Run: headless pygame with SDL's dummy video driver; simulated clock (each Clock.tick advances the game by its frame time, no real sleeping); random seed 0; keys injected as events and as key.get_pressed() state; mouse plan: one left click at the window centre at the start of phase 2, then a move to the lower-right quarter at the start of phase 3.
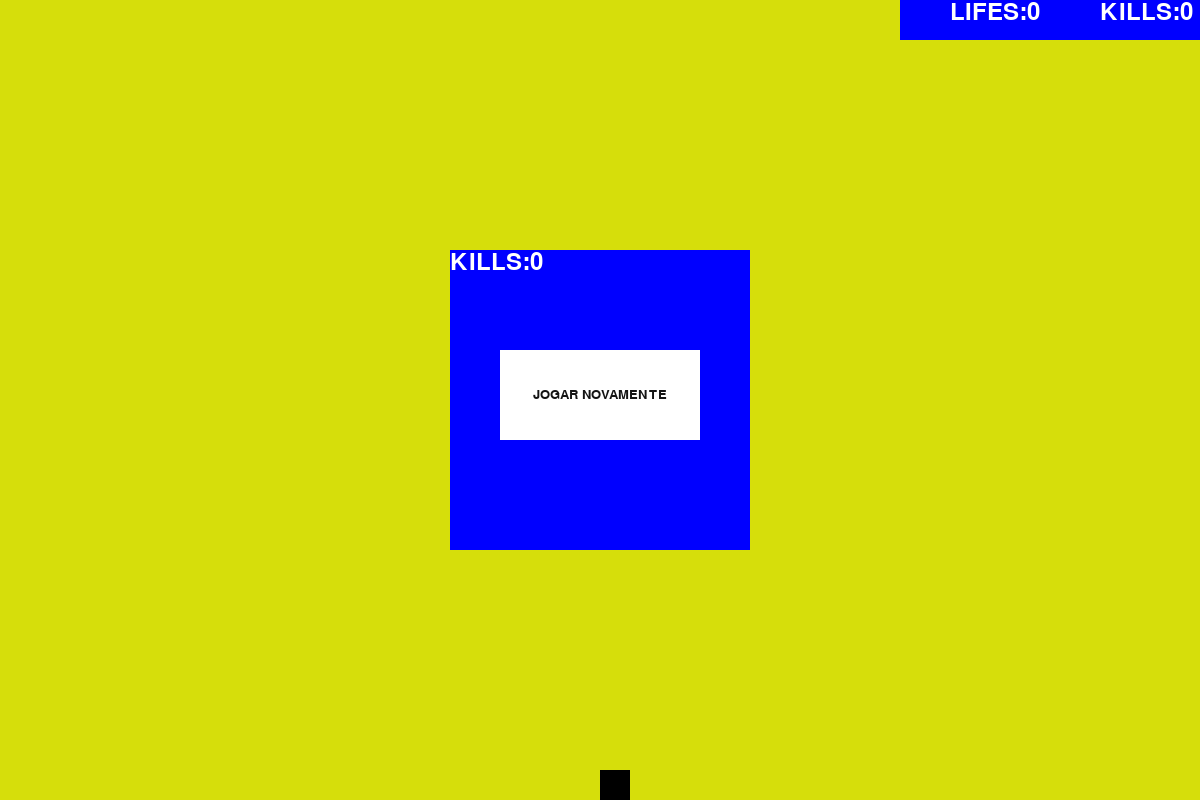
Frame 1 of 4 · flips 1–60 · no input
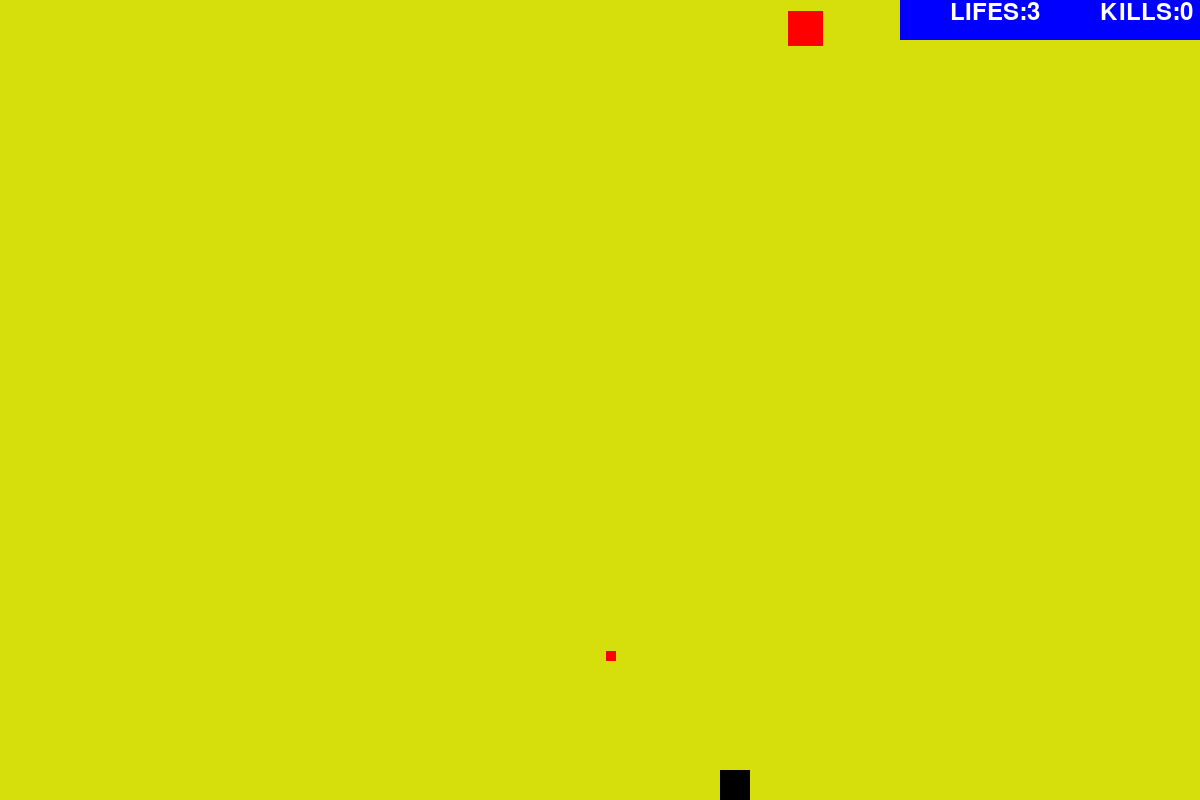
Frame 2 of 4 · flips 61–180 · clicked the window centre · tapped SPACE, RETURN · held RIGHT (→), D
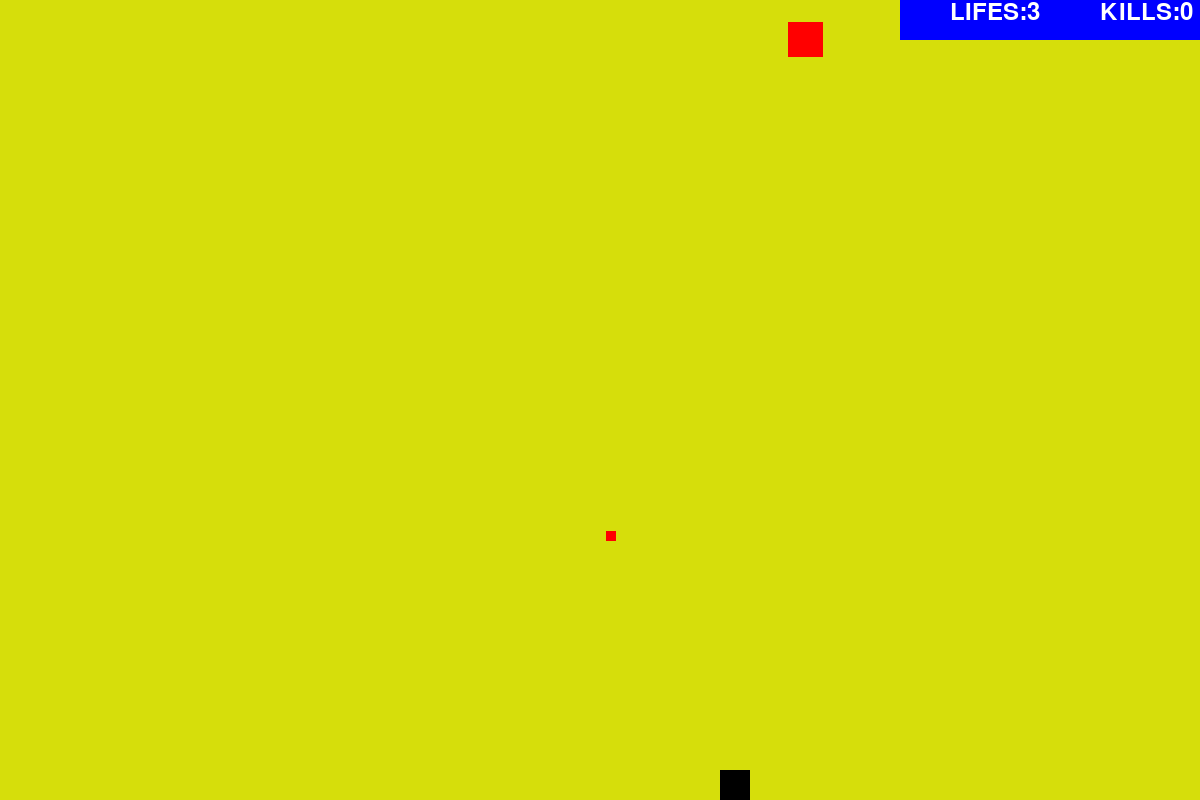
Frame 3 of 4 · flips 181–300 · moved the mouse to the lower-right quarter · held DOWN (↓), S
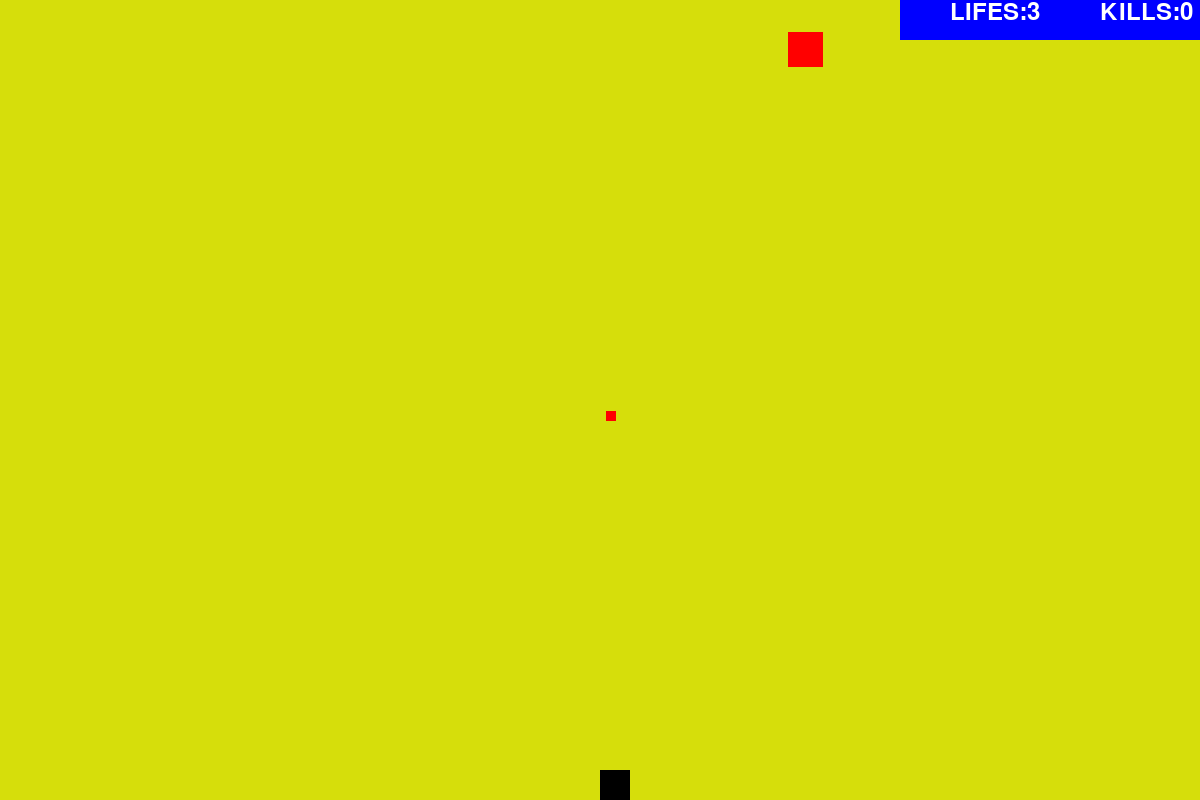
Frame 4 of 4 · flips 301–420 · held LEFT (←), A, UP (↑), W

The pygame program that drew these frames:

import pygame
import sys
import random


class Game:
    def __init__(self):
        pygame.init()
        self.screen = pygame.display.set_mode((1200,800))
        pygame.display.set_caption("AlienGame")
        self.background_color = (214,222,11)
        self.Nave = Nave(self.screen)
        self.Alien = Alien(self.screen)
        self.y_proj = 770
        self.move = False
        self.y_alien = 0
        self.vel_alien = 0.09
        self.lifes = 0
        self.kills=0
        self.font = pygame.font.SysFont(None, 36)
        objects = []
        
        self.button = Button(
            self.screen.get_height()//2+100,
            self.screen.get_width()//2 - 250,
            200,
            90,
            'JOGAR NOVAMENTE',
            self.restart,
            screen=self.screen
            


        )

    def restart(self,):  
        self.lifes = 3
        self.kills=0
        self.vel_alien = 0.09
        self.x = self.screen.get_width()//2

    def run_game(self,):
        
        while True:
            
            if self.y_proj<0:
                self.move = False
                self.y_proj = self.screen.get_height() - 30

            for event in pygame.event.get(): 
                
                if event.type == pygame.QUIT:
                    sys.exit()
                if event.type == pygame.KEYDOWN:
                    if event.key == pygame.K_SPACE:
                        self.move = True
                

            
            self.screen.fill(self.background_color)
            self.nave_rect = self.Nave.desenhar_nave()
            

            ###CONTADOR DE KILLS AND CONTADOR DE VIDAS
            pygame.draw.rect(self.screen,(0,0,255),(self.screen.get_width()-300,0,300,40),width=0)
            self.Kills_count = self.font.render(f"KILLS:{self.kills}", True, (255, 255, 255))
            self.screen.blit(self.Kills_count, (self.screen.get_width()-100, 0))

            self.lifes_count = self.font.render(f"LIFES:{self.lifes}", True, (255, 255, 255))
            self.screen.blit(self.lifes_count, (self.screen.get_width()-250, 0))

            ####--------------- 

            ###NIVEIS-----
            if self.kills <=3:
                self.Alien.numero_aliens = random.randint(0,3)
                self.vel_alien = 0.09
            elif self.kills >=4 and self.kills <=7:
                self.vel_alien = 0.09*1.3
                self.Alien.numero_aliens =  random.randint(4,7)
            elif self.kills >7 :
                self.vel_alien = 0.09*1.5
                self.Alien.numero_aliens =  random.randint(7,20)

            ###----------

            if self.move: 
                self.projetil_rect = self.Nave.projeteis(y=self.y_proj) 
                self.y_proj-=1


                
                for i,alien_rect in enumerate(self.Alien.aliens):
                        if self.projetil_rect:
                            if self.projetil_rect.colliderect(alien_rect):
                                del self.Alien.aliens[i]
                                self.kills+=1
                                if len(self.Alien.aliens) ==0:
                                    self.y_alien=0
            
            if self.lifes>0:
                
                self.y_alien +=self.vel_alien 
                if self.y_alien<= self.screen.get_height():
                    self.Alien.draw_aliens(y=self.y_alien) 

                else: 
                    self.Alien.aliens.clear()
                    self.y_alien = 0


                for i,Alien in enumerate(self.Alien.aliens):     
                    if Alien.colliderect(self.nave_rect):
                        del self.Alien.aliens[i]
                        self.y_alien=0
                        self.lifes-=1
            else:
                self.center_y = self.screen.get_height()//2-150
                self.center_x = self.screen.get_width()//2 - 150
                pygame.draw.rect(self.screen,'blue',(self.center_x,self.center_y,300,300))
                self.screen.blit(self.Kills_count, (self.center_x, self.center_y))
                self.button.render()
                self.button.process()
                



            pygame.display.flip()


class Nave:
    def __init__(self,screen):
        """"Class Que define as Funcoes da Nave"""
        self.screen = screen
        self.nave_width = 30
        self.nave_heigth = 30
        self.color_nave = (0,0,0)
        self.color_projetil = (255,0,0)
        self.vel = 1
        self.x = self.screen.get_width()//2
        self.y = self.screen.get_height() - self.nave_heigth
        self.x_proj = self.x
        
    
    def desenhar_nave(self,):
        
        keys = pygame.key.get_pressed()   
        if keys[pygame.K_d]:
           self.x +=self.vel
        if keys[pygame.K_a]:
            self.x-=self.vel

        
        """
        if keys[pygame.K_w]:
            self.y-=self.vel
        if keys[pygame.K_s]:
            self.y+=self.vel
        """
        if self.x >= (self.screen.get_width()-self.nave_width):
            self.x = self.screen.get_width()-self.nave_width

        if self.x <= 0:
            self.x = 0
        """
        if self.y <= 0:
            self.y = 0
        if self.y >= self.screen.get_height()-self.nave_heigth:

            self.y = self.screen.get_height()-self.nave_heigth
        """
        return pygame.draw.rect(self.screen,self.color_nave,pygame.Rect(self.x,self.y,self.nave_width,self.nave_heigth),width=0)

    def projeteis(self,y):
        

        self.y_proj = y
        self.vel_proj = 2
        self.proj_width = 10
        self.proj_height  = 10
        
        if self.y_proj == self.y:
            
            self.x_proj = self.x

        return pygame.draw.rect(self.screen,self.color_projetil,pygame.Rect(self.x_proj + self.proj_width//2,self.y_proj,self.proj_width,self.proj_height),width=0)

class Alien:


    def __init__(self,screen):
        self.screen = screen
        self.x_alien = 0
        self.numero_aliens = 1
        self.aliens = list()
        self.color_alien = (255,0,0)
        
        self.build_alien()

    def build_alien(self,):
        for n in range(self.numero_aliens):
            self.aliens.append(pygame.Rect(random.randint(0,self.screen.get_width() - 20) ,0,35,35))
        
    
    def draw_aliens(self,y):

        if len(self.aliens)>0:
            for  alien in self.aliens:
                alien.y=y
                pygame.draw.rect(self.screen,self.color_alien,alien)
            
        else:
            self.build_alien()
        
class Button():
    def __init__(self, x, y, width, height, buttonText='Button',onclickFunction=None, onePress=False,screen=''):
        self.x = x
        self.y = y
        self.width = width
        self.height = height
        self.onclickFunction = onclickFunction
        self.onePress = onePress
        self.alreadyPressed = False
        self.buttonText = buttonText
        self.screen = screen
        
        self.font = self.font = pygame.font.SysFont(None, 20)

        self.fillColors = {
            'normal': '#ffffff',
            'hover': '#666666',
            'pressed': '#333333',
        }
    def render(self,):
            self.buttonSurface = pygame.Surface((self.width, self.height))
            self.buttonRect = pygame.Rect(self.x, self.y, self.width, self.height)

            self.buttonSurf = self.font.render(self.buttonText, True, (20, 20, 20))

    def process(self):
        mousePos = pygame.mouse.get_pos()
        self.buttonSurface.fill(self.fillColors['normal'])
        if self.buttonRect.collidepoint(mousePos):
            self.buttonSurface.fill(self.fillColors['hover'])
            if pygame.mouse.get_pressed(num_buttons=3)[0]:
                self.buttonSurface.fill(self.fillColors['pressed'])
                if self.onePress:
                    self.onclickFunction()
                elif not self.alreadyPressed:
                    self.onclickFunction()
                    self.alreadyPressed = True
            else:
                self.alreadyPressed = False

        self.buttonSurface.blit(self.buttonSurf, [
            self.buttonRect.width/2 - self.buttonSurf.get_rect().width/2,
            self.buttonRect.height/2 - self.buttonSurf.get_rect().height/2
        ])
        self.screen.blit(self.buttonSurface, self.buttonRect)
        
game = Game()
game.run_game()
